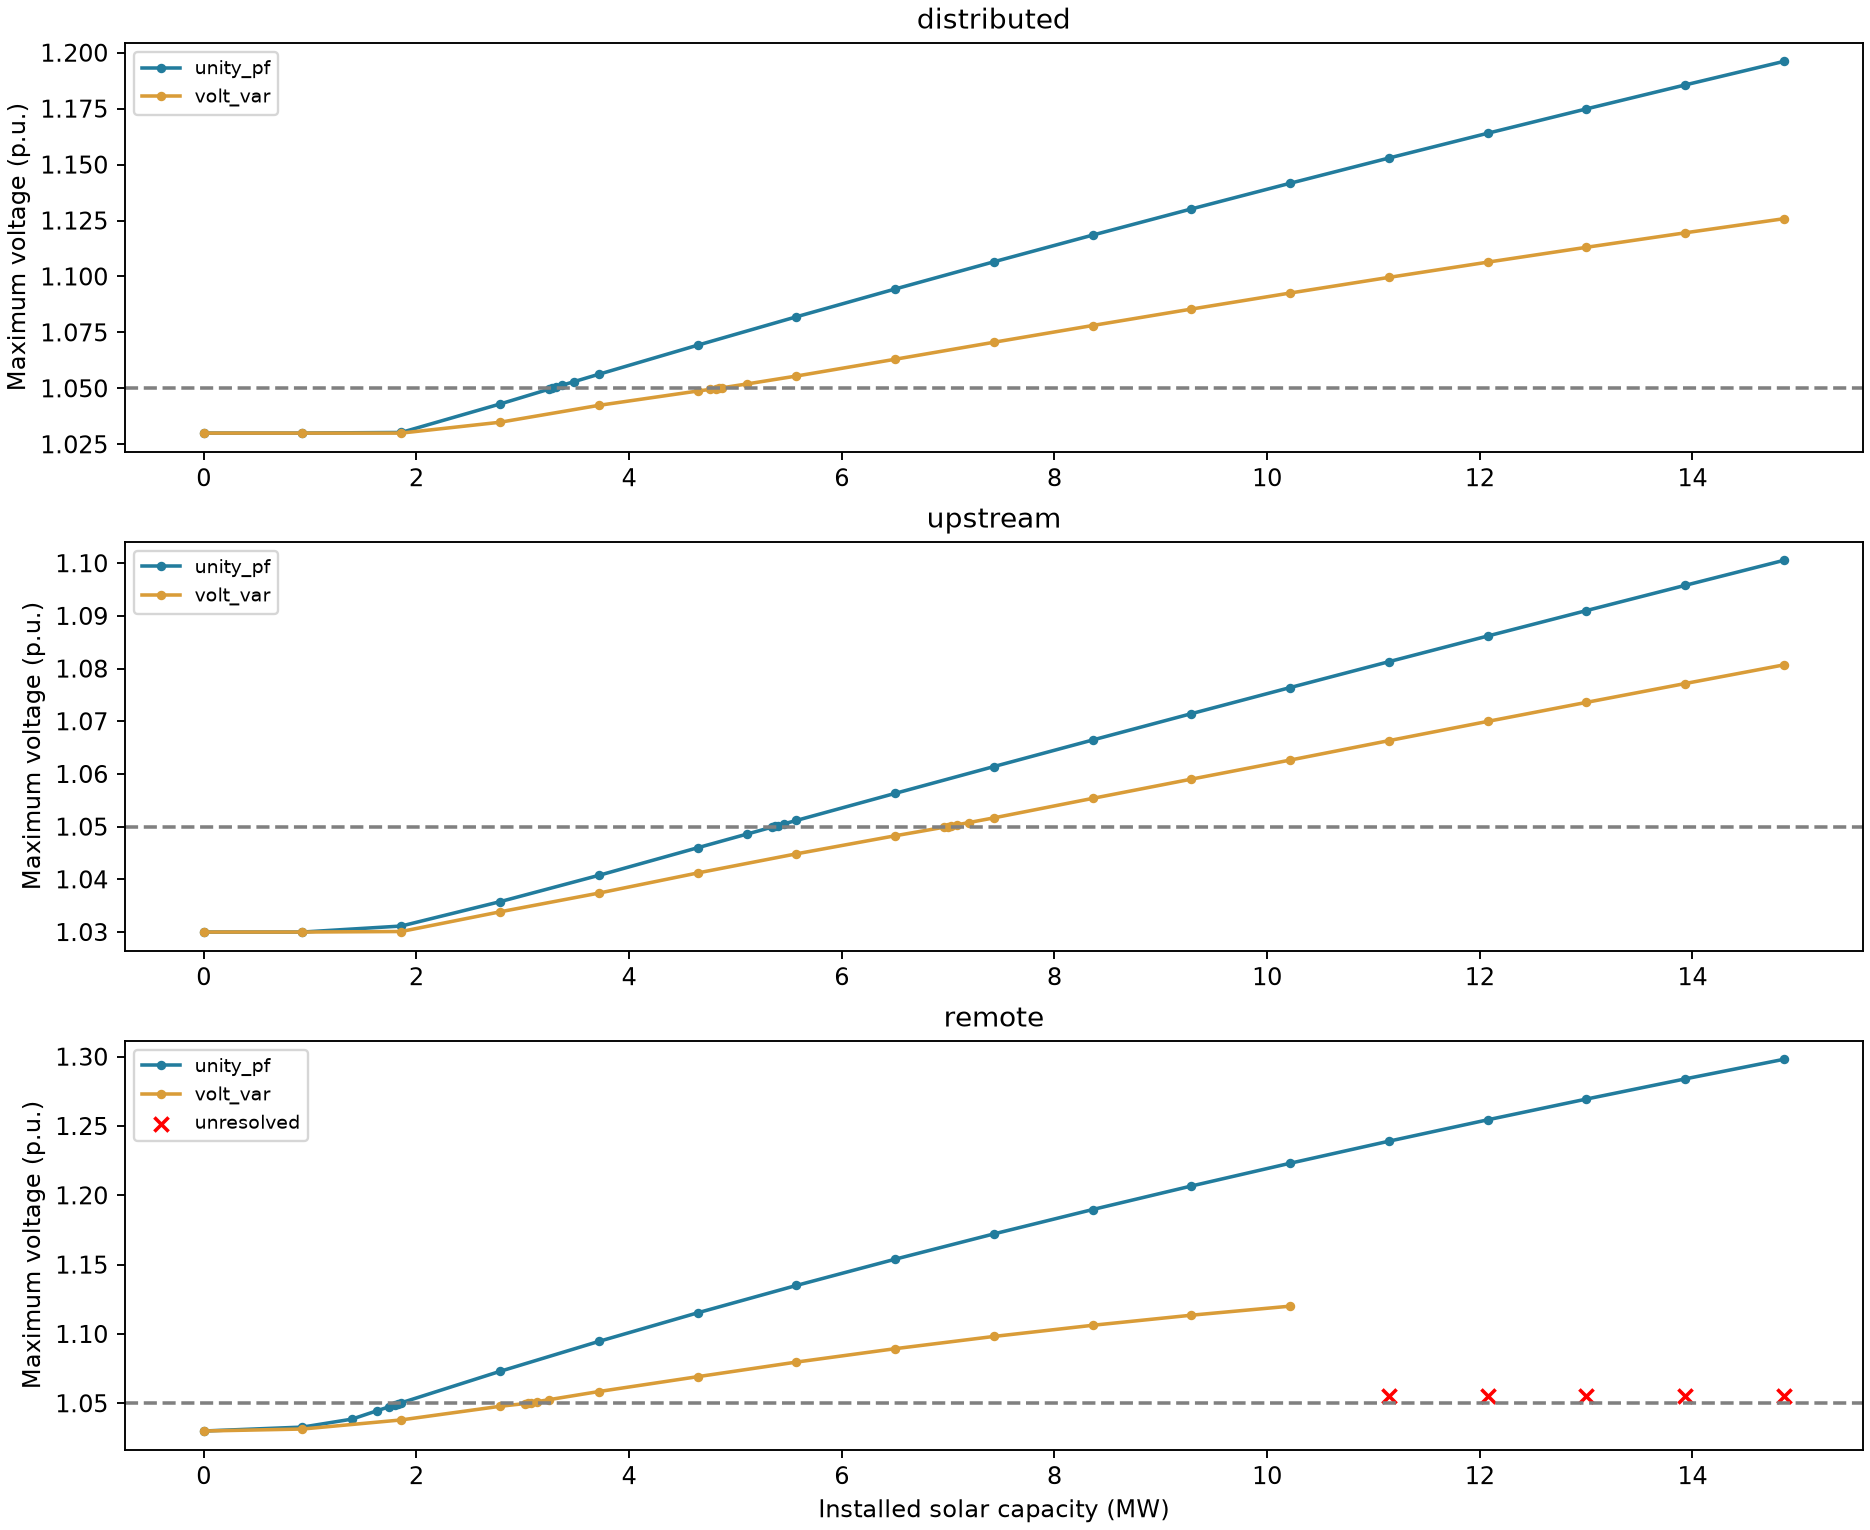

Data behind this chart, as committed beside it:
h, capacity_mw, status, feasible, min_voltage_pu, max_voltage_pu, limiting_bus, limiting_day, limiting_hour, violation_hours, violation_bus_hours, four_day_loss_kwh, peak_current_a, peak_import_mw, peak_export_mw, reverse_flow_hours, peak_abs_q_mvar, control_iterations, q_residual_mvar, placement, control
0.0, 0.0, converged, True, 0.9639, 1.03, 18.0, evening_peak, 19.0, 0.0, 0.0, 4945, 161, 3.09, 0.0, 0.0, 0.0, 1.0, 0.0, distributed, unity_pf
0.25, 0.9287, converged, True, 0.9639, 1.03, 18.0, evening_peak, 19.0, 0.0, 0.0, 4312, 161, 3.09, 0.0, 0.0, 0.0, 1.0, 0.0, distributed, unity_pf
0.5, 1.857, converged, True, 0.9639, 1.03, 18.0, evening_peak, 19.0, 0.0, 0.0, 3968, 161, 3.09, 0.5055, 6.0, 0.0, 1.0, 0.0, distributed, unity_pf
0.75, 2.786, converged, True, 0.9639, 1.043, 18.0, low_demand, 12.0, 0.0, 0.0, 3898, 161, 3.09, 1.42, 19.75, 0.0, 1.0, 0.0, distributed, unity_pf
0.875, 3.251, converged, True, 0.9639, 1.05, 18.0, low_demand, 12.0, 0.0, 0.0, 3961, 161, 3.09, 1.872, 23.0, 0.0, 1.0, 0.0, distributed, unity_pf
0.8828, 3.28, converged, False, 0.9639, 1.05, 18.0, low_demand, 12.0, 0.25, 0.25, 3967, 161, 3.09, 1.9, 23.0, 0.0, 1.0, 0.0, distributed, unity_pf
0.8906, 3.309, converged, False, 0.9639, 1.051, 18.0, low_demand, 12.0, 0.75, 1.5, 3974, 161, 3.09, 1.929, 23.25, 0.0, 1.0, 0.0, distributed, unity_pf
0.9062, 3.367, converged, False, 0.9639, 1.051, 18.0, low_demand, 12.0, 1.25, 4.25, 3987, 161, 3.09, 1.985, 23.25, 0.0, 1.0, 0.0, distributed, unity_pf
0.9375, 3.483, converged, False, 0.9639, 1.053, 18.0, low_demand, 12.0, 2.0, 10.25, 4017, 161, 3.09, 2.097, 23.5, 0.0, 1.0, 0.0, distributed, unity_pf
1.0, 3.715, converged, False, 0.9639, 1.056, 18.0, low_demand, 12.0, 3.0, 22.5, 4089, 161, 3.09, 2.321, 25.0, 0.0, 1.0, 0.0, distributed, unity_pf
1.25, 4.644, converged, False, 0.9639, 1.069, 18.0, low_demand, 12.0, 11.75, 134.5, 4530, 161, 3.09, 3.211, 28.25, 0.0, 1.0, 0.0, distributed, unity_pf
1.5, 5.572, converged, False, 0.9639, 1.082, 18.0, low_demand, 12.0, 17.5, 292.2, 5210, 185.6, 3.09, 4.088, 31.0, 0.0, 1.0, 0.0, distributed, unity_pf
1.75, 6.501, converged, False, 0.9639, 1.094, 18.0, low_demand, 12.0, 21.75, 408.8, 6119, 223.5, 3.09, 4.954, 32.25, 0.0, 1.0, 0.0, distributed, unity_pf
2.0, 7.43, converged, False, 0.9639, 1.107, 18.0, low_demand, 12.0, 23.5, 499.8, 7249, 261.1, 3.09, 5.81, 33.75, 0.0, 1.0, 0.0, distributed, unity_pf
2.25, 8.359, converged, False, 0.9639, 1.118, 18.0, low_demand, 12.0, 26.0, 567.5, 8592, 298.5, 3.09, 6.656, 35.0, 0.0, 1.0, 0.0, distributed, unity_pf
2.5, 9.287, converged, False, 0.9639, 1.13, 18.0, low_demand, 12.0, 27.75, 631.8, 10139, 335.5, 3.09, 7.491, 35.25, 0.0, 1.0, 0.0, distributed, unity_pf
2.75, 10.22, converged, False, 0.9639, 1.142, 18.0, low_demand, 12.0, 29.0, 683.5, 11883, 372.1, 3.09, 8.318, 36.75, 0.0, 1.0, 0.0, distributed, unity_pf
3.0, 11.14, converged, False, 0.9639, 1.153, 18.0, low_demand, 12.0, 30.25, 722.8, 13819, 408.4, 3.09, 9.135, 37.0, 0.0, 1.0, 0.0, distributed, unity_pf
3.25, 12.07, converged, False, 0.9639, 1.164, 18.0, low_demand, 12.0, 31.25, 757.8, 15939, 444.3, 3.09, 9.944, 37.5, 0.0, 1.0, 0.0, distributed, unity_pf
3.5, 13, converged, False, 0.9639, 1.175, 18.0, low_demand, 12.0, 32.0, 786.0, 18238, 479.9, 3.09, 10.74, 37.75, 0.0, 1.0, 0.0, distributed, unity_pf
3.75, 13.93, converged, False, 0.9639, 1.186, 18.0, low_demand, 12.0, 33.0, 814.2, 20710, 515.2, 3.09, 11.54, 38.75, 0.0, 1.0, 0.0, distributed, unity_pf
4.0, 14.86, converged, False, 0.9639, 1.196, 18.0, low_demand, 12.0, 33.25, 835.2, 23351, 550.2, 3.09, 12.32, 39.0, 0.0, 1.0, 0.0, distributed, unity_pf
0.0, 0.0, converged, True, 0.9639, 1.03, 18.0, evening_peak, 19.0, 0.0, 0.0, 4945, 161, 3.09, 0.0, 0.0, 0.0, 2.0, 0.0, distributed, volt_var
0.25, 0.9287, converged, True, 0.9639, 1.03, 18.0, evening_peak, 19.0, 0.0, 0.0, 4327, 161, 3.09, 0.0, 0.0, 0.03137, 36.0, 8.026516654241478e-07, distributed, volt_var
0.5, 1.857, converged, True, 0.9639, 1.03, 18.0, evening_peak, 19.0, 0.0, 0.0, 4087, 161, 3.09, 0.4994, 5.75, 0.07119, 37.0, 8.691516353576123e-07, distributed, volt_var
0.75, 2.786, converged, True, 0.9639, 1.035, 18.0, evening_peak, 19.0, 0.0, 0.0, 4268, 161, 3.09, 1.405, 19.75, 0.1186, 38.0, 8.852507253909181e-07, distributed, volt_var
1.0, 3.715, converged, True, 0.9639, 1.042, 18.0, low_demand, 12.0, 0.0, 0.0, 4891, 161, 3.09, 2.291, 25.0, 0.1727, 39.0, 8.761090202202837e-07, distributed, volt_var
1.25, 4.644, converged, True, 0.9639, 1.049, 18.0, low_demand, 12.0, 0.0, 0.0, 5974, 180.8, 3.09, 3.157, 28.25, 0.2321, 40.0, 8.140434399200869e-07, distributed, volt_var
1.281, 4.76, converged, True, 0.9639, 1.05, 18.0, low_demand, 12.0, 0.0, 0.0, 6143, 186.5, 3.09, 3.264, 28.25, 0.2399, 40.0, 8.335766719658189e-07, distributed, volt_var
1.297, 4.818, converged, True, 0.9639, 1.05, 18.0, low_demand, 12.0, 0.0, 0.0, 6230, 189.4, 3.09, 3.317, 28.75, 0.2439, 40.0, 8.433320214107365e-07, distributed, volt_var
1.305, 4.847, converged, False, 0.9639, 1.05, 18.0, low_demand, 12.0, 0.25, 0.25, 6275, 190.8, 3.09, 3.344, 28.75, 0.246, 40.0, 8.482068928894471e-07, distributed, volt_var
1.312, 4.876, converged, False, 0.9639, 1.05, 18.0, low_demand, 12.0, 0.25, 0.75, 6319, 192.3, 3.09, 3.371, 28.75, 0.248, 40.0, 8.530798989436761e-07, distributed, volt_var
1.375, 5.108, converged, False, 0.9639, 1.052, 18.0, low_demand, 12.0, 1.0, 4.75, 6694, 203.6, 3.09, 3.583, 29.75, 0.2645, 41.0, 7.726796875801023e-07, distributed, volt_var
1.5, 5.572, converged, False, 0.9639, 1.055, 18.0, low_demand, 12.0, 1.75, 13.5, 7534, 226.3, 3.09, 4.005, 30.25, 0.2982, 43.0, 9.762266315188617e-07, distributed, volt_var
1.75, 6.501, converged, False, 0.9639, 1.063, 18.0, low_demand, 12.0, 3.5, 43.5, 9565, 271, 3.09, 4.842, 32.25, 0.3695, 47.0, 9.98513716404803e-07, distributed, volt_var
2.0, 7.43, converged, False, 0.9639, 1.071, 18.0, low_demand, 12.0, 6.25, 86.0, 12056, 315.2, 3.09, 5.666, 33.5, 0.4445, 49.0, 9.07132011784828e-07, distributed, volt_var
2.25, 8.359, converged, False, 0.9639, 1.078, 18.0, low_demand, 12.0, 8.0, 125.5, 14987, 359.4, 3.09, 6.477, 35.0, 0.5224, 50.0, 9.684696702372264e-07, distributed, volt_var
2.5, 9.287, converged, False, 0.9639, 1.085, 18.0, low_demand, 12.0, 9.25, 162.5, 18339, 403.5, 3.09, 7.275, 35.25, 0.6027, 51.0, 9.685852450092014e-07, distributed, volt_var
2.75, 10.22, converged, False, 0.9639, 1.093, 18.0, low_demand, 12.0, 10.25, 196.2, 22104, 446.9, 3.09, 8.06, 36.75, 0.6854, 52.0, 8.745258013309609e-07, distributed, volt_var
3.0, 11.14, converged, False, 0.9639, 1.1, 18.0, low_demand, 12.0, 11.75, 224.0, 26267, 491.1, 3.09, 8.833, 37.0, 0.7706, 52.0, 9.92218547102297e-07, distributed, volt_var
3.25, 12.07, converged, False, 0.9639, 1.106, 18.0, low_demand, 12.0, 12.25, 244.8, 30824, 534.4, 3.09, 9.593, 37.25, 0.8594, 53.0, 9.700057244654836e-07, distributed, volt_var
3.5, 13, converged, False, 0.9639, 1.113, 18.0, low_demand, 12.0, 12.25, 264.0, 35767, 576.9, 3.09, 10.34, 37.5, 0.9522, 54.0, 8.260036806762017e-07, distributed, volt_var
3.75, 13.93, converged, False, 0.9639, 1.12, 18.0, low_demand, 12.0, 13.25, 279.5, 41085, 620.1, 3.09, 11.08, 38.25, 1.037, 54.0, 9.038077478096262e-07, distributed, volt_var
4.0, 14.86, converged, False, 0.9639, 1.126, 18.0, low_demand, 12.0, 13.25, 295.0, 46776, 663.4, 3.09, 11.8, 39.0, 1.126, 54.0, 9.803923150530913e-07, distributed, volt_var
0.0, 0.0, converged, True, 0.9639, 1.03, 18.0, evening_peak, 19.0, 0.0, 0.0, 4945, 161, 3.09, 0.0, 0.0, 0.0, 1.0, 0.0, upstream, unity_pf
0.25, 0.9287, converged, True, 0.9639, 1.03, 18.0, evening_peak, 19.0, 0.0, 0.0, 4612, 161, 3.09, 0.0, 0.0, 0.0, 1.0, 0.0, upstream, unity_pf
0.5, 1.857, converged, True, 0.9639, 1.031, 18.0, evening_peak, 19.0, 0.0, 0.0, 4437, 161, 3.09, 0.4986, 5.75, 0.0, 1.0, 0.0, upstream, unity_pf
0.75, 2.786, converged, True, 0.9639, 1.036, 18.0, evening_peak, 19.0, 0.0, 0.0, 4414, 161, 3.09, 1.419, 19.75, 0.0, 1.0, 0.0, upstream, unity_pf
1.0, 3.715, converged, True, 0.9639, 1.041, 5.0, low_demand, 12.0, 0.0, 0.0, 4542, 161, 3.09, 2.331, 25.0, 0.0, 1.0, 0.0, upstream, unity_pf
1.25, 4.644, converged, True, 0.9639, 1.046, 5.0, low_demand, 12.0, 0.0, 0.0, 4818, 161, 3.09, 3.236, 28.25, 0.0, 1.0, 0.0, upstream, unity_pf
1.375, 5.108, converged, True, 0.9639, 1.049, 5.0, low_demand, 12.0, 0.0, 0.0, 5009, 174.1, 3.09, 3.685, 29.75, 0.0, 1.0, 0.0, upstream, unity_pf
1.438, 5.34, converged, True, 0.9639, 1.05, 5.0, low_demand, 12.0, 0.0, 0.0, 5118, 183.9, 3.09, 3.909, 30.25, 0.0, 1.0, 0.0, upstream, unity_pf
1.445, 5.369, converged, False, 0.9639, 1.05, 5.0, low_demand, 12.0, 0.25, 0.25, 5133, 185.1, 3.09, 3.937, 30.25, 0.0, 1.0, 0.0, upstream, unity_pf
1.453, 5.398, converged, False, 0.9639, 1.05, 5.0, low_demand, 12.0, 0.75, 0.75, 5147, 186.3, 3.09, 3.965, 30.25, 0.0, 1.0, 0.0, upstream, unity_pf
1.469, 5.456, converged, False, 0.9639, 1.051, 5.0, low_demand, 12.0, 1.25, 1.25, 5176, 188.8, 3.09, 4.021, 30.25, 0.0, 1.0, 0.0, upstream, unity_pf
1.5, 5.572, converged, False, 0.9639, 1.051, 5.0, low_demand, 12.0, 1.75, 1.75, 5236, 193.7, 3.09, 4.133, 30.5, 0.0, 1.0, 0.0, upstream, unity_pf
1.75, 6.501, converged, False, 0.9639, 1.056, 5.0, low_demand, 12.0, 6.25, 11.75, 5796, 232.6, 3.09, 5.023, 32.25, 0.0, 1.0, 0.0, upstream, unity_pf
2.0, 7.43, converged, False, 0.9639, 1.061, 5.0, low_demand, 12.0, 13.75, 42.25, 6494, 271.5, 3.09, 5.906, 33.75, 0.0, 1.0, 0.0, upstream, unity_pf
2.25, 8.359, converged, False, 0.9639, 1.066, 5.0, low_demand, 12.0, 17.5, 96.5, 7327, 310.1, 3.09, 6.783, 35.0, 0.0, 1.0, 0.0, upstream, unity_pf
2.5, 9.287, converged, False, 0.9639, 1.071, 5.0, low_demand, 12.0, 20.25, 183.5, 8293, 348.5, 3.09, 7.653, 35.25, 0.0, 1.0, 0.0, upstream, unity_pf
... 72 more rows
